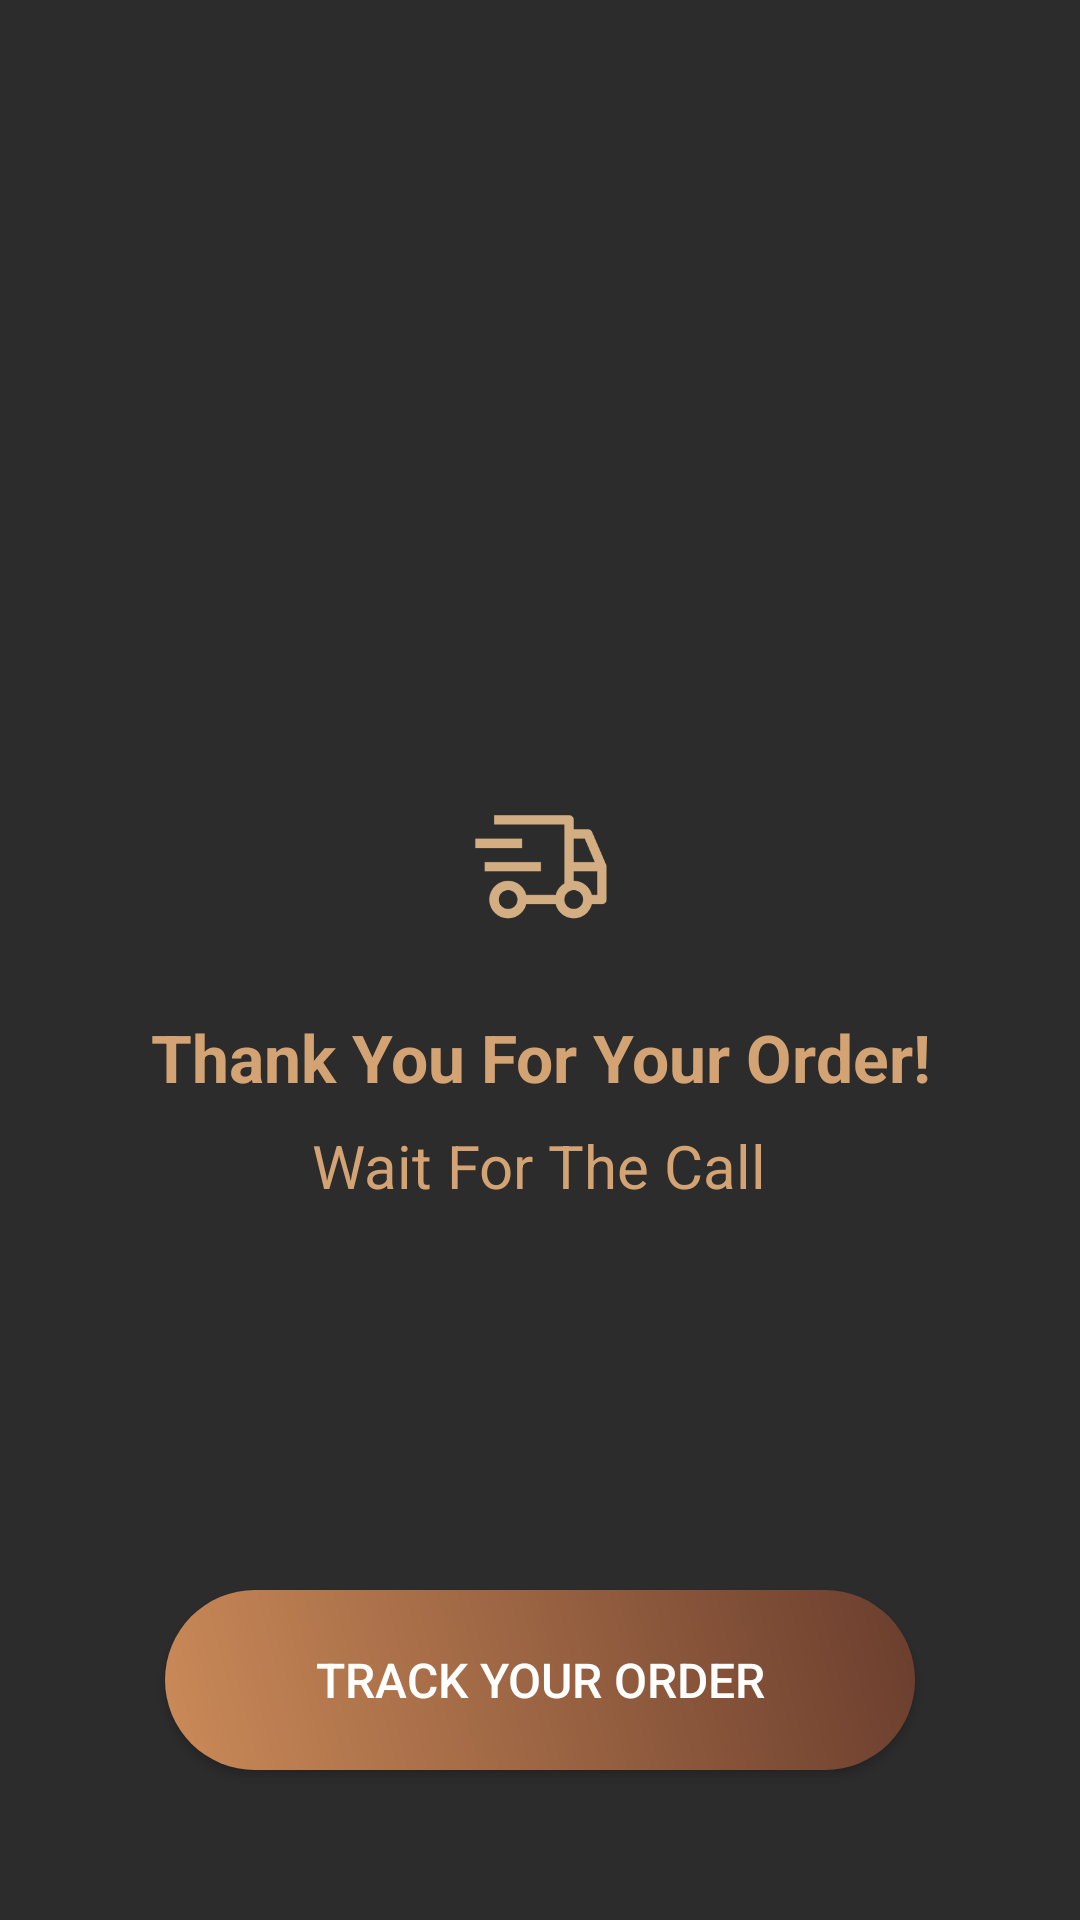

Produce the Android XML layout that renders to this screen, including the resource entries it uses.
<!-- AndroidManifest.xml: application theme Theme.AndroidAppFinal -->
<!-- res/layout/activity_order_check.xml -->
<?xml version="1.0" encoding="utf-8"?>
<RelativeLayout xmlns:android="http://schemas.android.com/apk/res/android"
    android:layout_width="match_parent"
    android:layout_height="match_parent"
    android:background="#2c2c2c">

    <LinearLayout
        android:layout_width="wrap_content"
        android:layout_height="wrap_content"
        android:orientation="vertical"
        android:gravity="center"
        android:layout_centerInParent="true">

        <ImageView
            android:layout_width="100dp"
            android:layout_height="100dp"
            android:src="@drawable/ic_delivery"
            android:contentDescription="Delivery Icon"/>

        <TextView
            android:layout_width="wrap_content"
            android:layout_height="wrap_content"
            android:text="Thank You For Your Order!"
            android:textSize="22sp"
            android:textColor="#d4a373"
            android:textStyle="bold"
            android:gravity="center"
            android:layout_marginBottom="8dp" />

        <TextView
            android:layout_width="wrap_content"
            android:layout_height="wrap_content"
            android:text="Wait For The Call"
            android:textSize="20sp"
            android:textColor="#d4a373"
            android:gravity="center" />
    </LinearLayout>

    <androidx.appcompat.widget.AppCompatButton
        android:id="@+id/button_track_order"
        android:layout_width="250dp"
        android:layout_height="60dp"
        android:text="Track Your Order"
        android:textSize="16sp"
        android:textColor="#FFFFFF"
        android:gravity="center"
        android:background="@drawable/bg_order_check"
        android:layout_alignParentBottom="true"
        android:layout_centerHorizontal="true"
        android:layout_marginBottom="50dp" />

</RelativeLayout>
<!-- resources referenced by this layout -->
<resources>
  <!-- drawable bg_order_check (drawable) -->
  <?xml version="1.0" encoding="utf-8"?>
  <shape xmlns:android="http://schemas.android.com/apk/res/android">
      <gradient
          android:startColor="#CB8A58"
          android:endColor="#6A3D2D"
          android:angle="45" />
      <corners android:radius="33dp" />
  </shape>
  <!-- drawable ic_delivery: png bitmap (drawable, 11274 bytes) -->
  <style name="Theme.AndroidAppFinal" parent="Base.Theme.AndroidAppFinal" />
  <style name="Base.Theme.AndroidAppFinal" parent="Theme.Material3.DayNight.NoActionBar">
          
          
      </style>
</resources>
